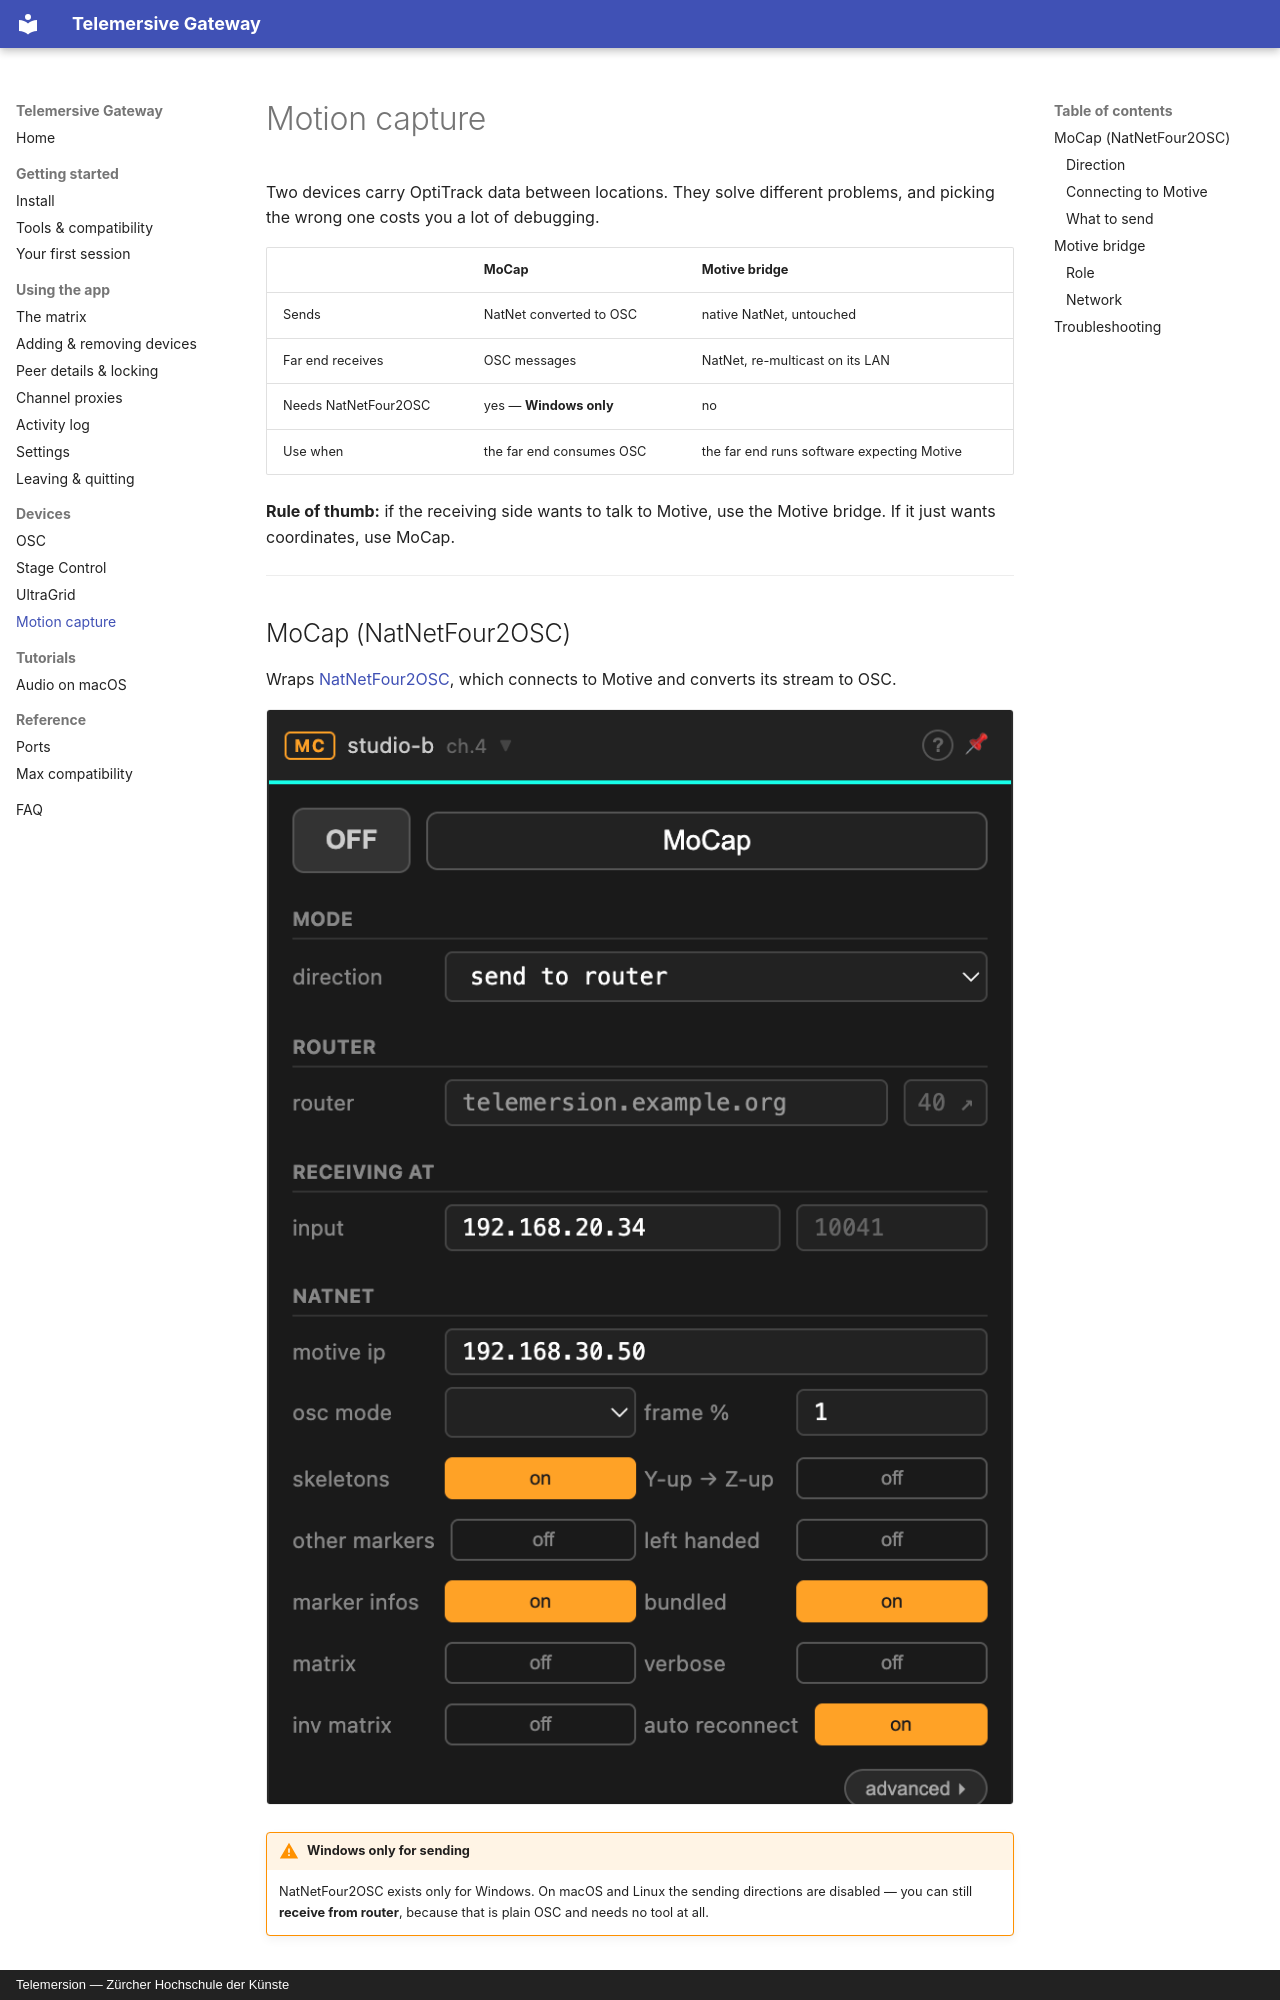

repository: telemersion/telemersive-portbay · page: devices/mocap/index.html · generator: mkdocs · copyright: Telemersion — Zürcher Hochschule der Künste

# Motion capture

Two devices carry OptiTrack data between locations. They solve different
problems, and picking the wrong one costs you a lot of debugging.

| | **MoCap** | **Motive bridge** |
| --- | --- | --- |
| Sends | NatNet converted to OSC | native NatNet, untouched |
| Far end receives | OSC messages | NatNet, re-multicast on its LAN |
| Needs NatNetFour2OSC | yes — **Windows only** | no |
| Use when | the far end consumes OSC | the far end runs software expecting Motive |

**Rule of thumb:** if the receiving side wants to talk to Motive, use the Motive
bridge. If it just wants coordinates, use MoCap.

---

## MoCap (NatNetFour2OSC)

Wraps [NatNetFour2OSC](https://github.com/immersive-arts/NatNetFour2OSC), which
connects to Motive and converts its stream to OSC.

![MoCap device panel](../assets/screenshots/panel-natnet.png)

!!! warning "Windows only for sending"
    NatNetFour2OSC exists only for Windows. On macOS and Linux the sending
    directions are disabled — you can still **receive from router**, because
    that is plain OSC and needs no tool at all.

### Direction

| | |
| --- | --- |
| **send to router** | connect to Motive, convert, publish to the room |
| **send to local** | connect to Motive, convert, send to a local address only |
| **receive from router** | take the converted OSC off the room and forward it locally |
